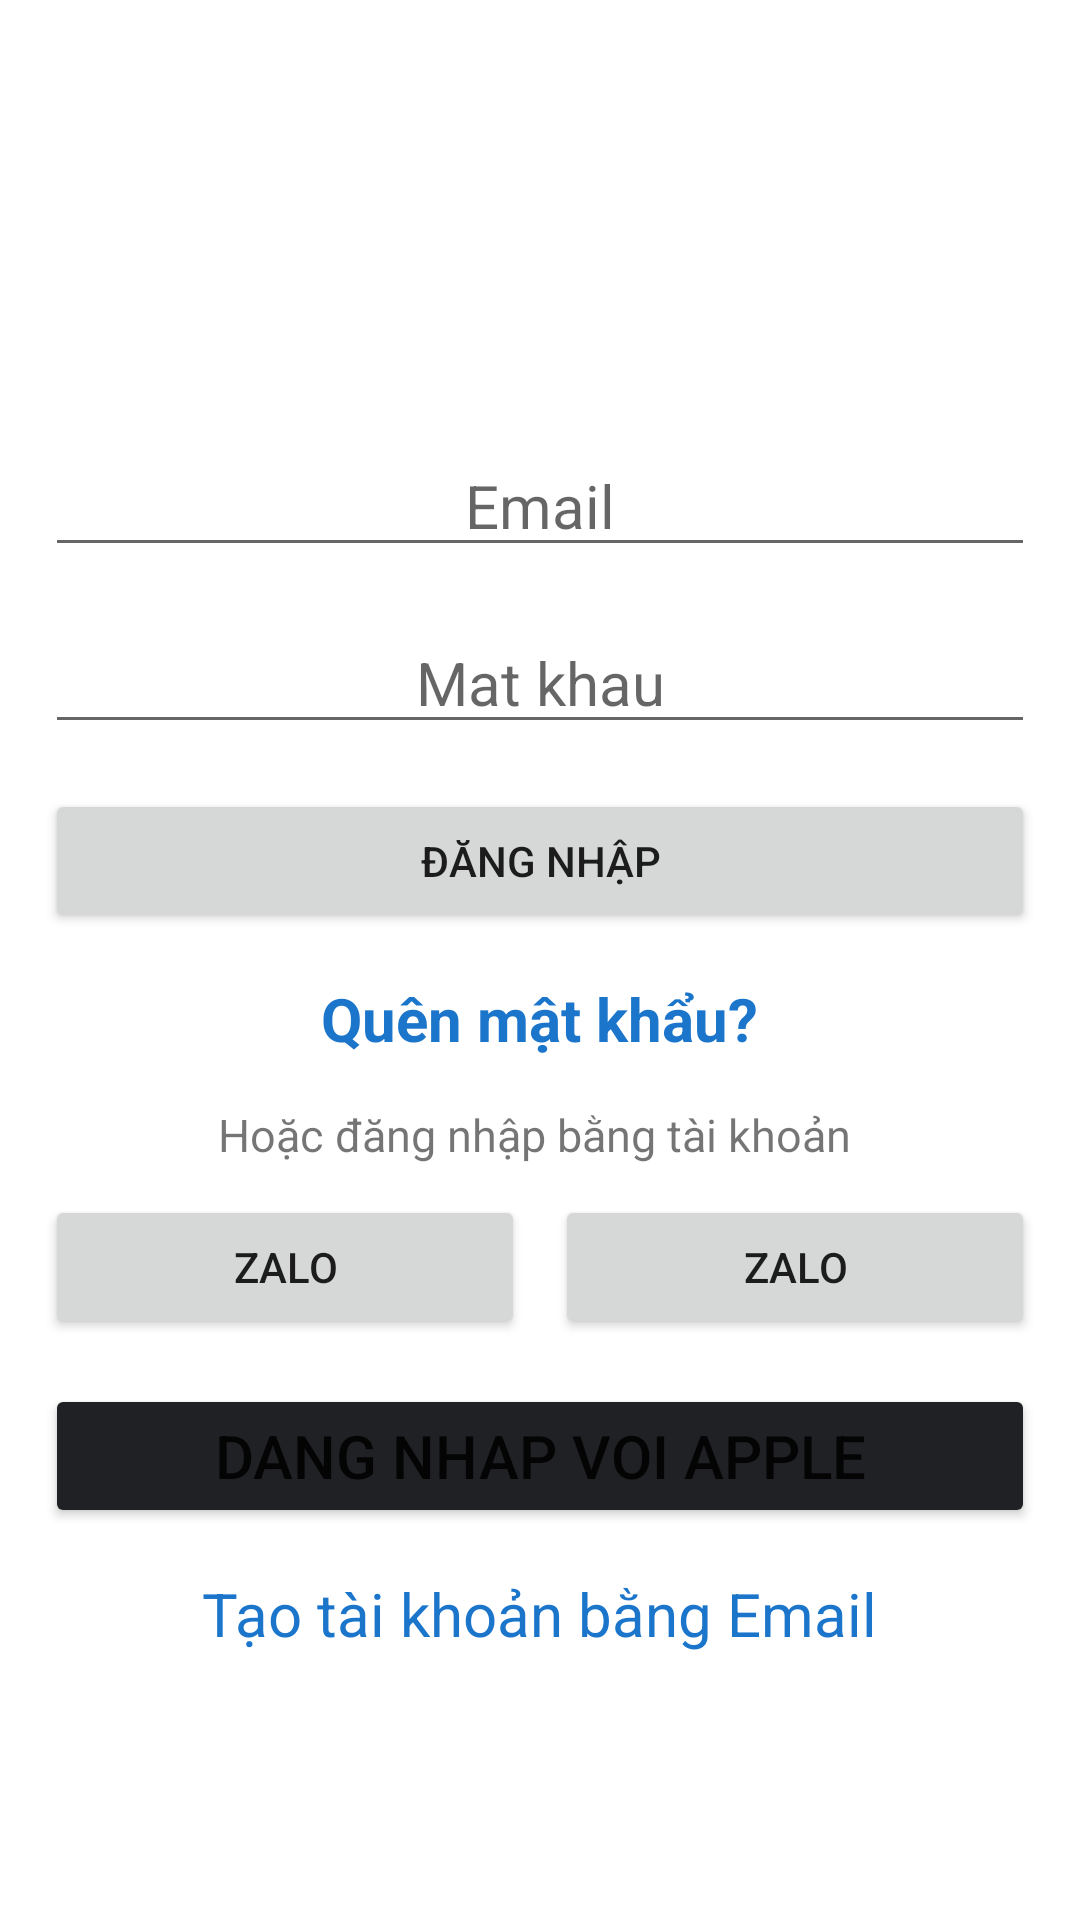

This screen was rendered from an Android layout file. Write that file and the resources it references.
<!-- AndroidManifest.xml: application theme Theme.TroMoiProject -->
<!-- res/layout/activity_login.xml -->
<?xml version="1.0" encoding="utf-8"?>
<LinearLayout xmlns:android="http://schemas.android.com/apk/res/android"
    xmlns:app="http://schemas.android.com/apk/res-auto"
    xmlns:tools="http://schemas.android.com/tools"
    android:layout_width="match_parent"
    android:layout_height="match_parent"
    tools:context=".LoginActivity">

    <LinearLayout
        android:layout_width="match_parent"
        android:layout_height="wrap_content"
        android:layout_margin="15dp"
        android:gravity="center"

        android:orientation="vertical">

        <ImageView
            android:layout_width="100dp"
            android:layout_height="100dp"
            android:layout_margin="15dp"
            android:src="@drawable/logo" />

        <EditText
            android:layout_width="wrap_content"
            android:layout_height="wrap_content"
            android:layout_marginBottom="15dp"
            android:ems="50"
            android:hint="Email"
            android:textAlignment="center"
            android:textSize="20dp" />

        <EditText
            android:layout_width="wrap_content"
            android:layout_height="wrap_content"
            android:layout_marginBottom="15dp"
            android:ems="50"
            android:hint="Mat khau"
            android:inputType="textPassword"
            android:textAlignment="center"
            android:textSize="20sp" />

        <Button
            android:layout_width="match_parent"
            android:layout_height="match_parent"
            android:layout_marginBottom="15dp"
            android:text="Đăng nhập" />

        <TextView
            android:layout_width="wrap_content"
            android:layout_height="wrap_content"
            android:layout_marginBottom="15dp"
            android:text="Quên mật khẩu?"
            android:textColor="#1b75ca"
            android:textSize="20dp"
            android:textStyle="bold" />

        <TextView
            android:layout_width="wrap_content"
            android:layout_height="wrap_content"
            android:layout_marginBottom="10dp"
            android:text="Hoặc đăng nhập bằng tài khoản "
            android:textSize="15dp" />

        <LinearLayout
            android:layout_width="match_parent"
            android:layout_height="match_parent"
            android:layout_marginBottom="15dp"
            android:orientation="horizontal">

            <Button
                android:layout_width="wrap_content"
                android:layout_height="wrap_content"
                android:layout_marginRight="5dp"
                android:layout_weight="1"
                android:text="Zalo" />

            <Button
                android:layout_width="wrap_content"
                android:layout_height="wrap_content"
                android:layout_marginLeft="5dp"
                android:layout_weight="1"
                android:text="Zalo" />

        </LinearLayout>

        <Button
            android:layout_width="match_parent"
            android:layout_height="match_parent"
            android:layout_marginBottom="15dp"
            android:backgroundTint="#202124"
            android:text="Dang nhap voi Apple"
            android:textAlignment="center"
            android:textSize="20sp" />

        <TextView
            android:layout_width="wrap_content"
            android:layout_height="wrap_content"
            android:layout_marginBottom="10dp"
            android:text="Tạo tài khoản bằng Email"
            android:textColor="#1b75ca"
            android:textSize="20dp" />
    </LinearLayout>


</LinearLayout>
<!-- resources referenced by this layout -->
<resources>
  <style name="Theme.TroMoiProject" parent="Theme.MaterialComponents.DayNight.DarkActionBar">
          
          <item name="colorPrimary">@color/purple_500</item>
          <item name="colorPrimaryVariant">@color/purple_700</item>
          <item name="colorOnPrimary">@color/white</item>
          
          <item name="colorSecondary">@color/teal_200</item>
          <item name="colorSecondaryVariant">@color/teal_700</item>
          <item name="colorOnSecondary">@color/black</item>
          
          <item name="android:statusBarColor" tools:targetApi="l">?attr/colorPrimaryVariant</item>
          
      </style>
  <color name="purple_500">#FF6200EE</color>
  <color name="purple_700">#FF3700B3</color>
  <color name="white">#FFFFFFFF</color>
  <color name="teal_200">#FF03DAC5</color>
  <color name="teal_700">#FF018786</color>
  <color name="black">#FF000000</color>
</resources>
